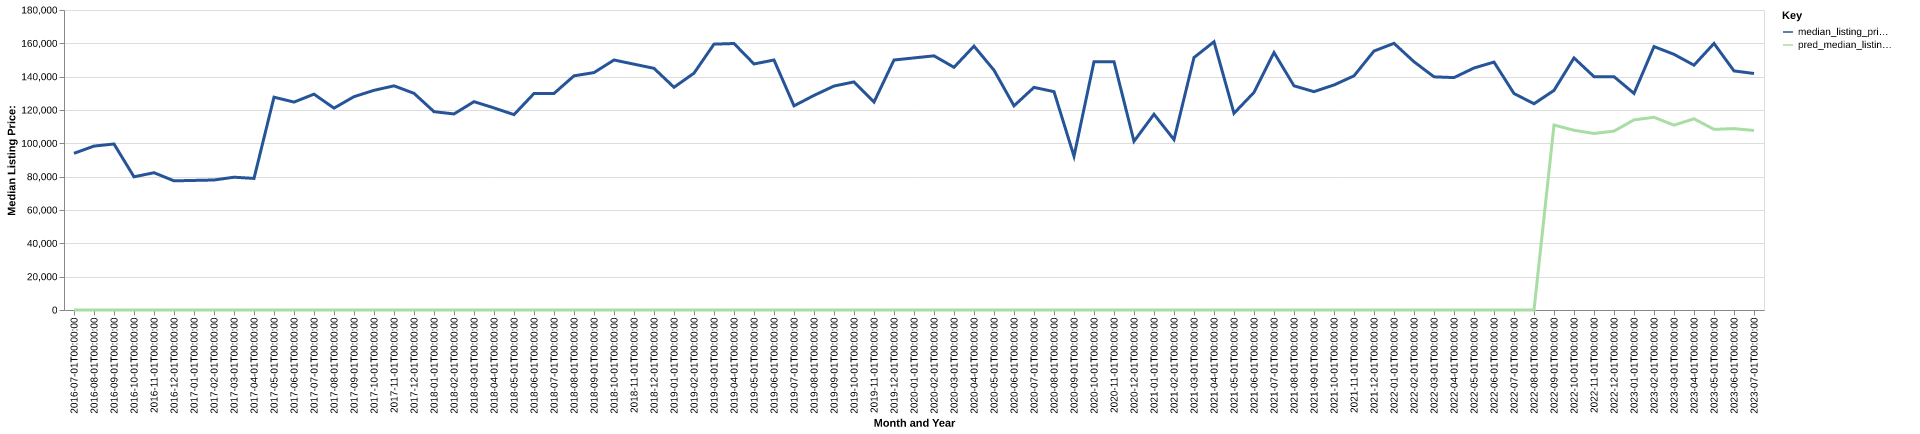

Source data for this figure (header and first rows):
date, time_idx, median_listing_price, thirty_year_interest_rate_five, month, county_name, active_listing_count, median_days_on_market, pred_median_listing_price, month_year
2016-07-01, 0, 94000, 3.72, 7, louisa, ia, 37.0, 115.0, 0, Jul-2016
2016-08-01, 1, 98350, 3.73, 8, louisa, ia, 37.0, 98.0, 0, Aug-2016
2016-09-01, 2, 99613, 3.66, 9, louisa, ia, 34.0, 81.0, 0, Sep-2016
2016-10-01, 3, 79900, 3.64, 10, louisa, ia, 37.0, 66.0, 0, Oct-2016
2016-11-01, 4, 82375, 3.66, 11, louisa, ia, 35.0, 71.0, 0, Nov-2016
2016-12-01, 5, 77500, 3.48, 12, louisa, ia, 34.0, 89.0, 0, Dec-2016
2017-01-01, 6, 77750, 3.45, 1, louisa, ia, 36.0, 114.0, 0, Jan-2017
2017-02-01, 7, 78000, 3.5, 2, louisa, ia, 32.0, 89.0, 0, Feb-2017
2017-03-01, 8, 79675, 3.52, 3, louisa, ia, 35.0, 78.0, 0, Mar-2017
2017-04-01, 9, 78950, 4.03, 4, louisa, ia, 35.0, 68.0, 0, Apr-2017
2017-05-01, 10, 127700, 4.32, 5, louisa, ia, 48.0, 41.0, 0, May-2017
2017-06-01, 11, 124750, 4.2, 6, louisa, ia, 50.0, 51.0, 0, Jun-2017
2017-07-01, 12, 129500, 4.19, 7, louisa, ia, 53.0, 66.0, 0, Jul-2017
2017-08-01, 13, 121125, 4.3, 8, louisa, ia, 57.0, 67.0, 0, Aug-2017
2017-09-01, 14, 128000, 4.1, 9, louisa, ia, 55.0, 73.0, 0, Sep-2017
2017-10-01, 15, 131800, 4.05, 10, louisa, ia, 49.0, 99.0, 0, Oct-2017
2017-11-01, 16, 134500, 3.94, 11, louisa, ia, 42.0, 80.0, 0, Nov-2017
2017-12-01, 17, 130000, 4.03, 12, louisa, ia, 34.0, 99.0, 0, Dec-2017
2018-01-01, 18, 119000, 3.93, 1, louisa, ia, 36.0, 103.0, 0, Jan-2018
2018-02-01, 19, 117625, 3.83, 2, louisa, ia, 37.0, 99.0, 0, Feb-2018
2018-03-01, 20, 125000, 3.94, 3, louisa, ia, 32.0, 72.0, 0, Mar-2018
2018-04-01, 21, 121250, 3.95, 4, louisa, ia, 31.0, 100.0, 0, Apr-2018
2018-05-01, 22, 117225, 3.99, 5, louisa, ia, 32.0, 76.0, 0, May-2018
2018-06-01, 23, 129900, 4.15, 6, louisa, ia, 34.0, 86.0, 0, Jun-2018
2018-07-01, 24, 129950, 4.4, 7, louisa, ia, 34.0, 48.0, 0, Jul-2018
2018-08-01, 25, 140500, 4.46, 8, louisa, ia, 36.0, 59.0, 0, Aug-2018
2018-09-01, 26, 142450, 4.58, 9, louisa, ia, 42.0, 69.0, 0, Sep-2018
2018-10-01, 27, 150000, 4.66, 10, louisa, ia, 42.0, 88.0, 0, Oct-2018
2018-11-01, 28, 147500, 4.62, 11, louisa, ia, 33.0, 97.0, 0, Nov-2018
2018-12-01, 29, 145000, 4.54, 12, louisa, ia, 28.0, 99.0, 0, Dec-2018
2019-01-01, 30, 133625, 4.6, 1, louisa, ia, 24.0, 87.0, 0, Jan-2019
2019-02-01, 31, 142100, 4.72, 2, louisa, ia, 23.0, 50.0, 0, Feb-2019
2019-03-01, 32, 159521, 4.9, 3, louisa, ia, 24.0, 55.0, 0, Mar-2019
2019-04-01, 33, 159896, 4.94, 4, louisa, ia, 24.0, 58.0, 0, Apr-2019
2019-05-01, 34, 147625, 4.75, 5, louisa, ia, 25.0, 46.0, 0, May-2019
2019-06-01, 35, 149999, 4.51, 6, louisa, ia, 28.0, 46.0, 0, Jun-2019
2019-07-01, 36, 122500, 4.41, 7, louisa, ia, 34.0, 54.0, 0, Jul-2019
2019-08-01, 37, 128750, 4.41, 8, louisa, ia, 33.0, 73.0, 0, Aug-2019
2019-09-01, 38, 134375, 4.2, 9, louisa, ia, 31.0, 84.0, 0, Sep-2019
2019-10-01, 39, 136850, 4.14, 10, louisa, ia, 30.0, 81.0, 0, Oct-2019
2019-11-01, 40, 124750, 3.84, 11, louisa, ia, 38.0, 53.0, 0, Nov-2019
2019-12-01, 41, 150000, 3.81, 12, louisa, ia, 36.0, 53.0, 0, Dec-2019
2020-01-01, 42, 151250, 3.75, 1, louisa, ia, 38.0, 70.0, 0, Jan-2020
2020-02-01, 43, 152500, 3.73, 2, louisa, ia, 40.0, 75.0, 0, Feb-2020
2020-03-01, 44, 145625, 3.78, 3, louisa, ia, 34.0, 68.0, 0, Mar-2020
2020-04-01, 45, 158325, 3.75, 4, louisa, ia, 28.0, 82.0, 0, Apr-2020
2020-05-01, 46, 143883, 3.74, 5, louisa, ia, 25.0, 100.0, 0, May-2020
2020-06-01, 47, 122500, 3.72, 6, louisa, ia, 29.0, 79.0, 0, Jun-2020
2020-07-01, 48, 133575, 3.49, 7, louisa, ia, 24.0, 62.0, 0, Jul-2020
2020-08-01, 49, 131000, 3.65, 8, louisa, ia, 19.0, 77.0, 0, Aug-2020
2020-09-01, 50, 92250, 3.33, 9, louisa, ia, 24.0, 58.0, 0, Sep-2020
2020-10-01, 51, 149000, 3.28, 10, louisa, ia, 23.0, 62.0, 0, Oct-2020
2020-11-01, 52, 149000, 3.21, 11, louisa, ia, 19.0, 79.0, 0, Nov-2020
2020-12-01, 53, 101225, 3.07, 12, louisa, ia, 15.0, 84.0, 0, Dec-2020
2021-01-01, 54, 117450, 2.99, 1, louisa, ia, 16.0, 45.0, 0, Jan-2021
2021-02-01, 55, 102225, 2.93, 2, louisa, ia, 18.0, 41.0, 0, Feb-2021
2021-03-01, 56, 151475, 2.88, 3, louisa, ia, 21.0, 51.0, 0, Mar-2021
2021-04-01, 57, 160950, 2.84, 4, louisa, ia, 22.0, 54.0, 0, Apr-2021
2021-05-01, 58, 118000, 2.71, 5, louisa, ia, 21.0, 59.0, 0, May-2021
2021-06-01, 59, 130575, 2.79, 6, louisa, ia, 19.0, 79.0, 0, Jun-2021
... 25 more rows
